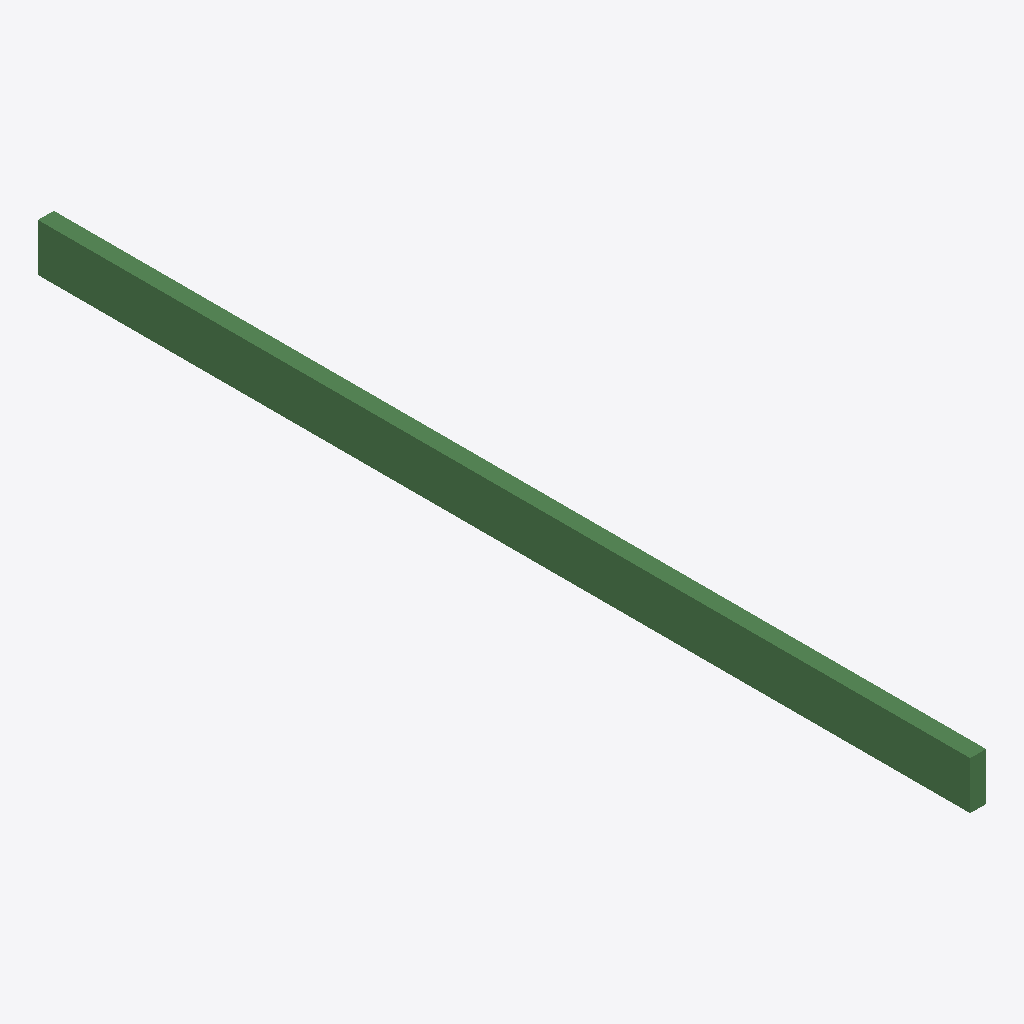
Isometric view of an IFC building model (IFC-SPF (STEP), schema IFC2X3, length unit metre), seen from the south-west, elements coloured by IFC class: 1 beam (green).
Extent 50.0 m × 2933.5 m × 150.0 m (x, y, z). Storeys (1): Default Building Storey at 0.00 m. Elements (1): 1 IfcBeam.

HEADER;
FILE_DESCRIPTION(('ViewDefinition [CoordinationView]'),'2;1');
FILE_NAME('/Users/macbook/Desktop/BIM/data/rst_basic/IfcBeam343.ifc','2018-08-31T04:44:06-0400',('Unknown Author','info@ifctoolsproject.com'),('Unknown Organization'),'IFC Tools Project - IFC2x3 Java Toolbox','IFC2x3 Java Toolbox 2.0','Unknown Authorizer');
FILE_SCHEMA(('IFC2X3'));
ENDSEC;
DATA;
#55=IFCPROJECT('2AJH7oo2r5sACNF8rfieMH',#47,'Default Project','Description of Default Project',$,$,$,(#50),#54);
#57=IFCBUILDING('10ojWj3Fn5Gu86xBS53uV4',#47,'Default Building','Description',$,#56,$,$,.ELEMENT.,$,$,$);
#58=IFCBUILDINGSTOREY('1cRCWu$AzB8PvcvA0uz_Sz',#47,'Default Building Storey','Description',$,#56,$,$,.ELEMENT.,$);
#1=IFCBEAM('3W8RUf7bT2Z8VRZWXpDssJ',#2,'Rectangular(Timber)-Beam:Timber_50 x150 _ContentGenerator:1417434',$,'Rectangular(Timber)-Beam:Timber_50 x150 _ContentGenerator:1160690',#3,#4,'1417434');
ENDSEC;
